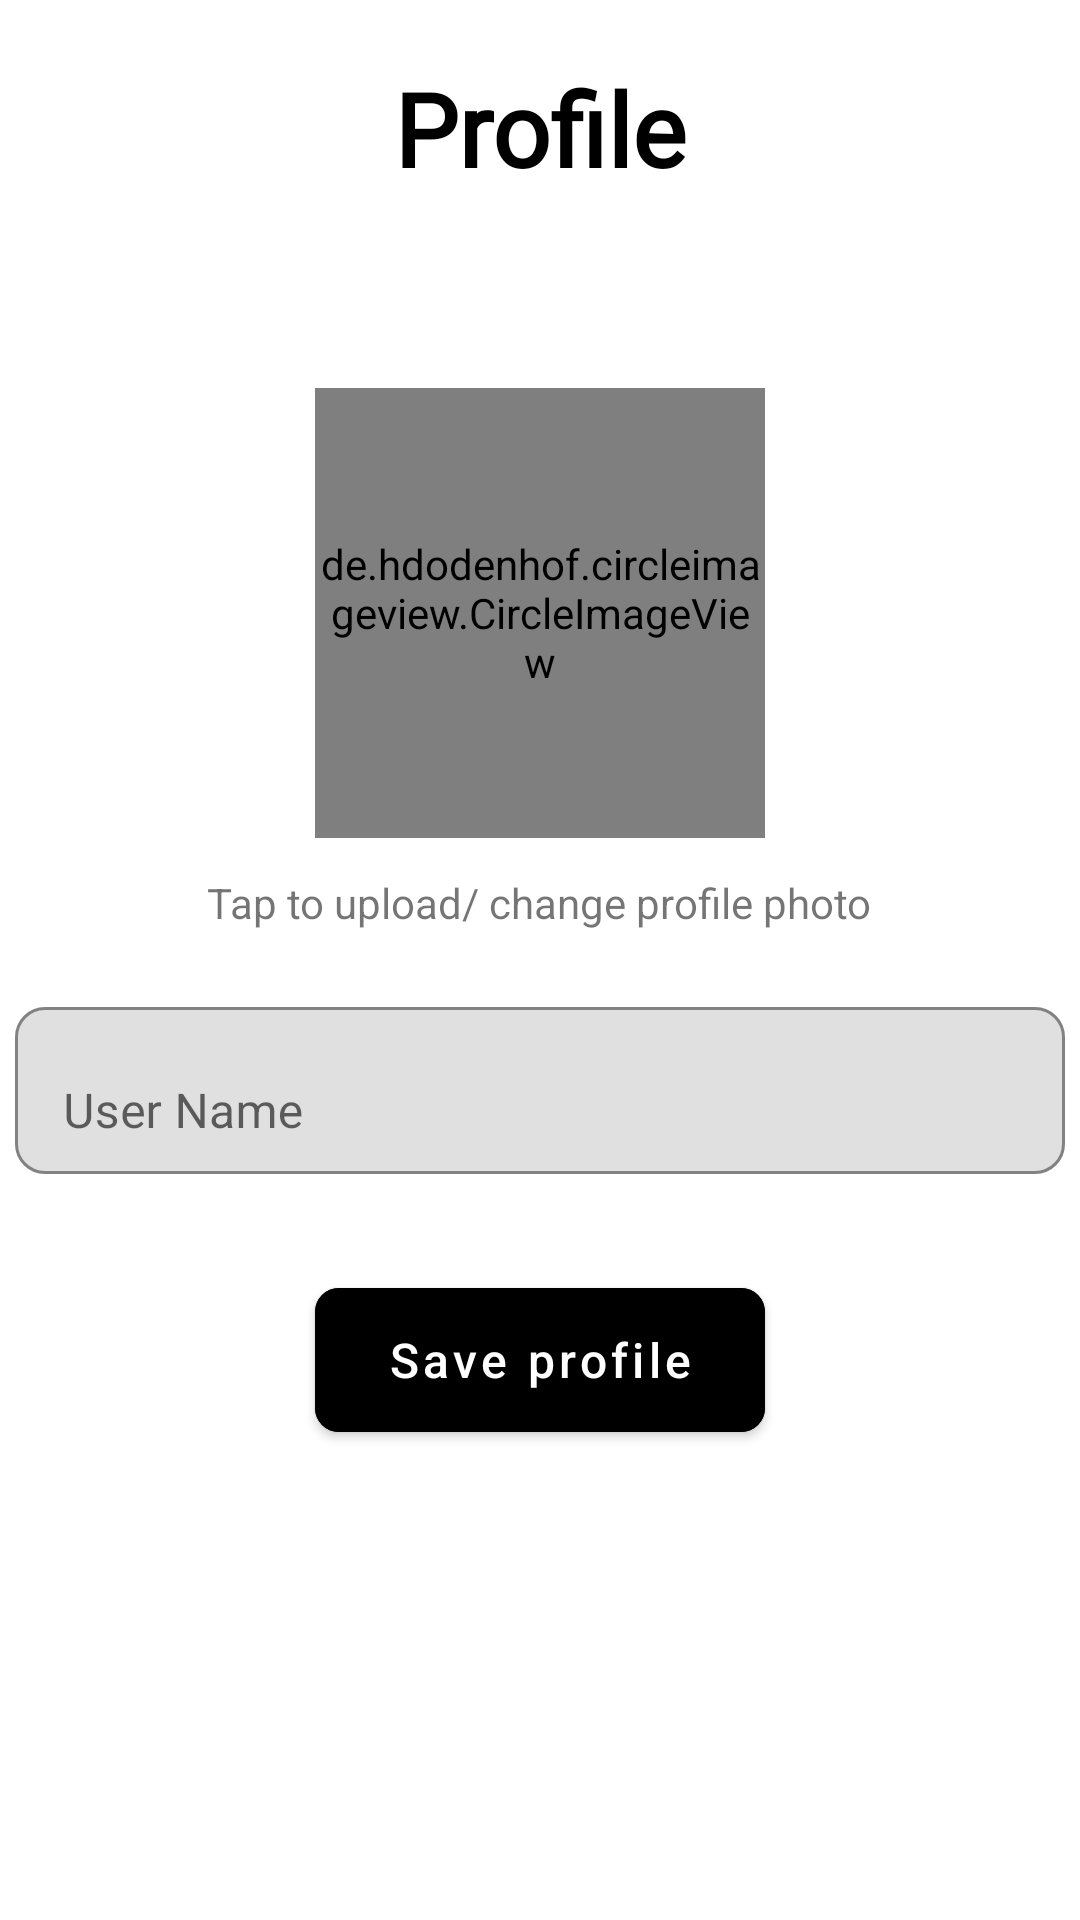

Android layout source for this screen:
<!-- AndroidManifest.xml: fallback theme Theme.MaterialComponents.DayNight.NoActionBar -->
<!-- res/layout/activity_profile.xml -->
<?xml version="1.0" encoding="utf-8"?>
<androidx.constraintlayout.widget.ConstraintLayout xmlns:android="http://schemas.android.com/apk/res/android"
    xmlns:app="http://schemas.android.com/apk/res-auto"
    xmlns:tools="http://schemas.android.com/tools"
    android:layout_width="match_parent"
    android:layout_height="match_parent"
    tools:context=".Profile_Activity">

    <TextView
        android:id="@+id/textView4"
        android:layout_width="wrap_content"
        android:layout_height="wrap_content"
        android:layout_marginTop="20dp"
        android:fontFamily="@font/antic"
        android:text="@string/profile"
        android:textColor="@color/black"

        android:textSize="34sp"
        android:textStyle="bold"
        app:layout_constraintEnd_toEndOf="parent"
        app:layout_constraintHorizontal_bias="0.5"
        app:layout_constraintStart_toStartOf="parent"
        app:layout_constraintTop_toTopOf="parent" />

    <de.hdodenhof.circleimageview.CircleImageView
        android:id="@+id/profile_image"
        android:layout_width="150dp"
        android:layout_height="150dp"
        android:layout_marginTop="64dp"
        android:scaleType="centerCrop"
        android:src="@drawable/person"
        app:civ_border_color="#FF000000"
        app:civ_border_width="2dp"
        app:layout_constraintEnd_toEndOf="parent"
        app:layout_constraintHorizontal_bias="0.5"
        app:layout_constraintStart_toStartOf="parent"
        app:layout_constraintTop_toBottomOf="@+id/textView4" />

    <TextView
        android:id="@+id/textView5"
        android:layout_width="wrap_content"
        android:layout_height="wrap_content"
        android:layout_marginTop="12dp"
        android:text="Tap to upload/ change profile photo"
        app:layout_constraintEnd_toEndOf="@+id/profile_image"
        app:layout_constraintHorizontal_bias="0.506"
        app:layout_constraintStart_toStartOf="@+id/profile_image"
        app:layout_constraintTop_toBottomOf="@+id/profile_image" />

    <com.google.android.material.textfield.TextInputLayout
        android:id="@+id/textInputLayout1"
        android:layout_width="350dp"
        android:layout_height="wrap_content"
        android:layout_marginTop="20dp"
        android:hint="@string/user_name"
        app:boxBackgroundMode="outline"
        app:boxCornerRadiusBottomEnd="10dp"
        app:boxCornerRadiusBottomStart="10dp"
        app:boxCornerRadiusTopEnd="10dp"
        app:boxCornerRadiusTopStart="10dp"
        app:layout_constraintEnd_toEndOf="parent"
        app:layout_constraintHorizontal_bias="0.5"
        app:layout_constraintStart_toStartOf="parent"
        app:layout_constraintTop_toBottomOf="@+id/textView5">

        <com.google.android.material.textfield.TextInputEditText
            android:id="@+id/profileName"
            android:layout_width="match_parent"
            android:layout_height="wrap_content"
            android:inputType="textPersonName"
            android:textAlignment="center"
            android:textColor="@color/black"
            tools:ignore="TextContrastCheck" />

    </com.google.android.material.textfield.TextInputLayout>

    <Button
        android:id="@+id/saveProfile"
        android:layout_width="150dp"
        android:layout_height="60dp"
        android:layout_marginTop="32dp"
        android:backgroundTint="@color/black"
        android:text="Save profile"
        android:textAllCaps="false"
        android:textSize="16sp"
        app:cornerRadius="8dp"
        app:layout_constraintEnd_toEndOf="@+id/textInputLayout1"
        app:layout_constraintStart_toStartOf="@+id/textInputLayout1"
        app:layout_constraintTop_toBottomOf="@+id/textInputLayout1"
        tools:ignore="SpeakableTextPresentCheck" />

</androidx.constraintlayout.widget.ConstraintLayout>
<!-- resources referenced by this layout -->
<resources>
  <color name="black">#FF000000</color>
  <!-- drawable person (drawable) -->
  <vector android:height="24dp" android:tint="#D4CFCF"
      android:viewportHeight="24" android:viewportWidth="24"
      android:width="24dp" xmlns:android="http://schemas.android.com/apk/res/android">
      <path android:fillColor="@android:color/white" android:pathData="M12,12c2.21,0 4,-1.79 4,-4s-1.79,-4 -4,-4 -4,1.79 -4,4 1.79,4 4,4zM12,14c-2.67,0 -8,1.34 -8,4v2h16v-2c0,-2.66 -5.33,-4 -8,-4z"/>
  </vector>
  <string name="profile">Profile</string>
  <string name="user_name">User Name</string>
</resources>
